5-way image classification set "dataset" from GitHub (MrHarsh10/tspi_-RKNN_MobileNetV3); label vocabulary: cat, cattle, dog, house, pig.

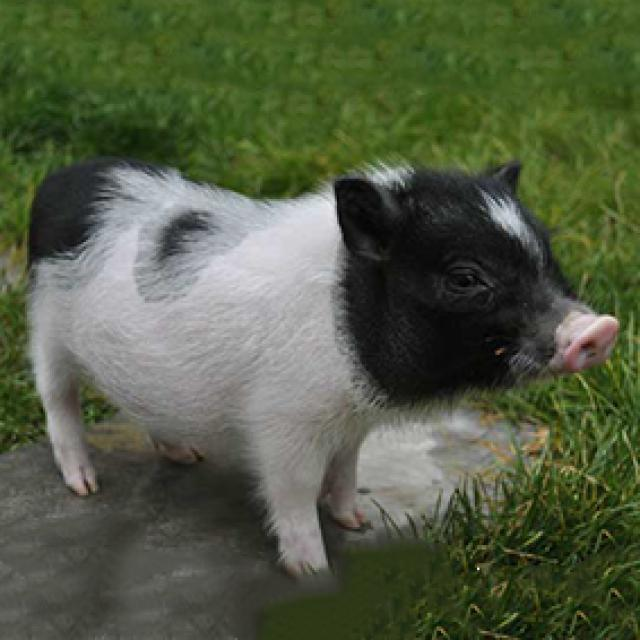
Label: pig

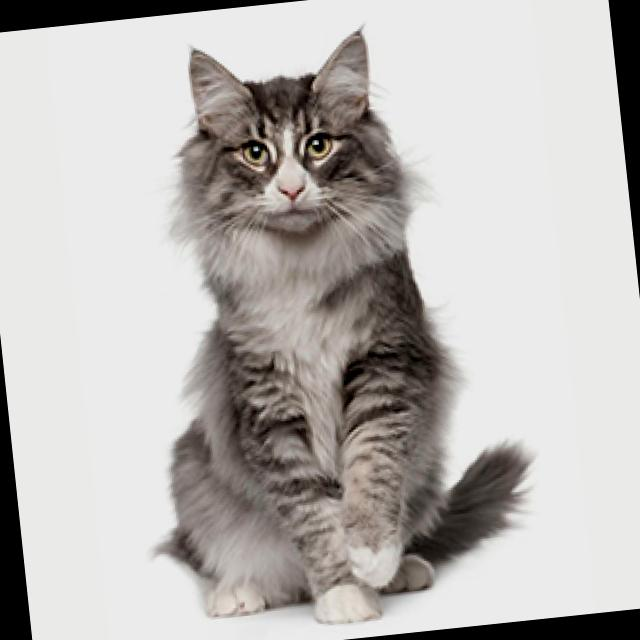
Label: cat

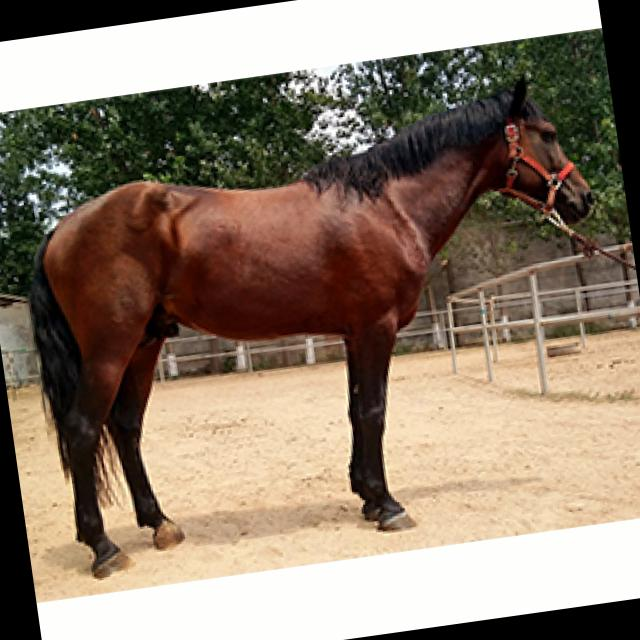
Label: house

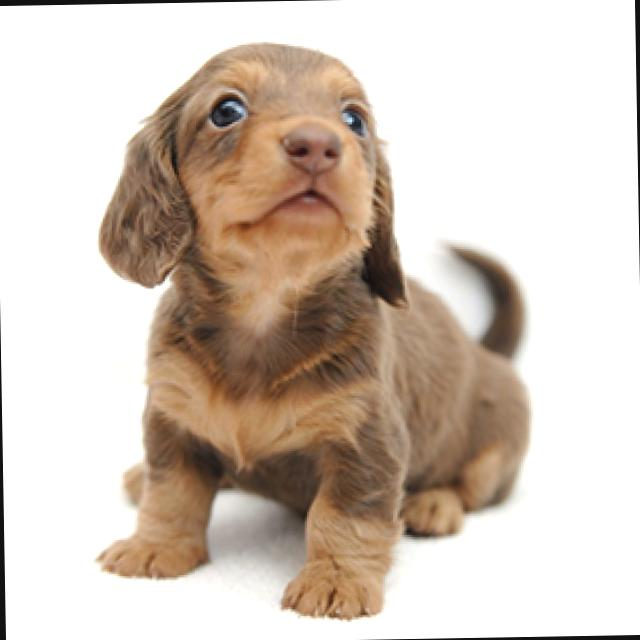
Label: dog

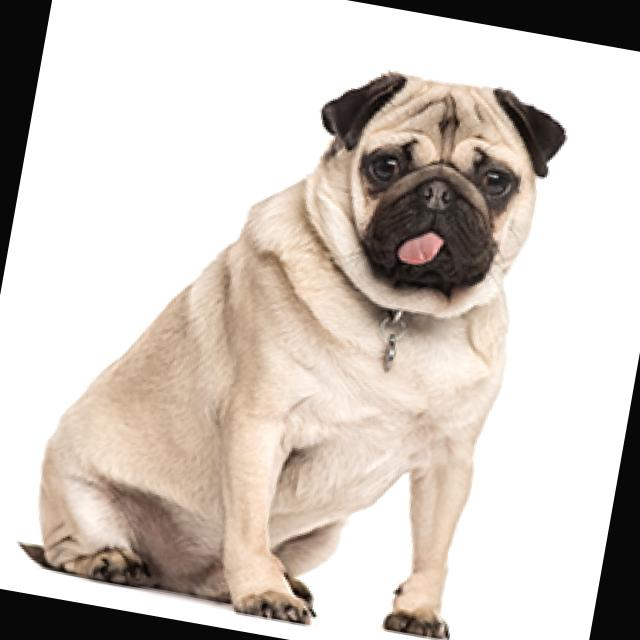
Label: dog

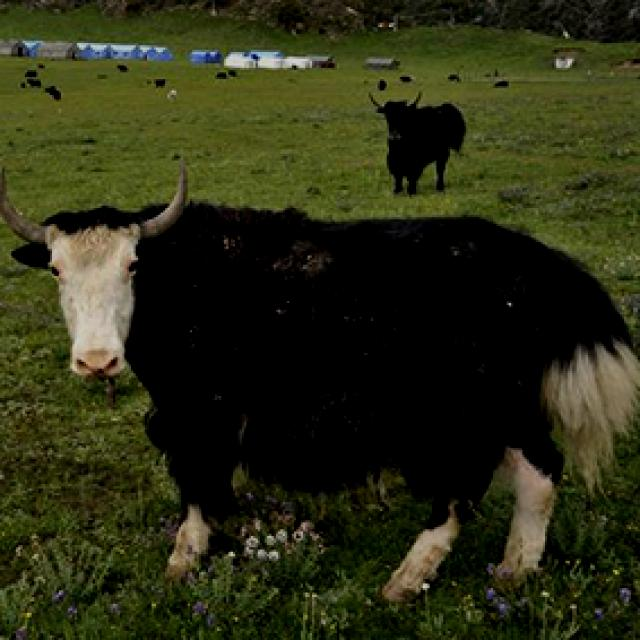
Label: cattle
